Run: headless pygame with SDL's dummy video driver; simulated clock (each Clock.tick advances the game by its frame time, no real sleeping); random seed 0; keys injected as events and as key.get_pressed() state; no mouse input.
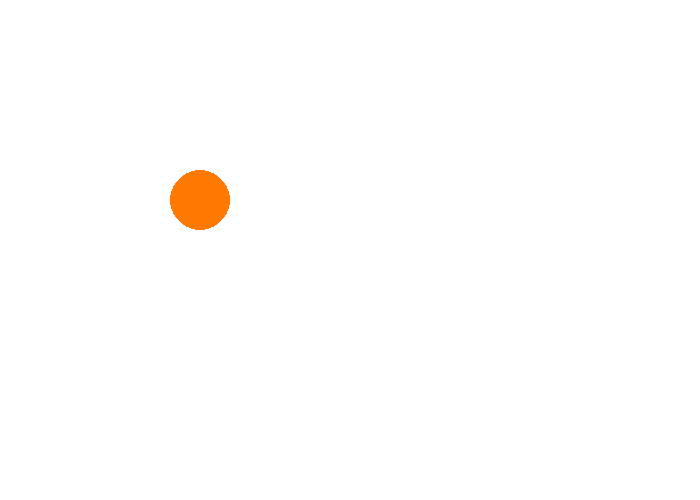
Frame 1 of 4 · flips 1–60 · no input
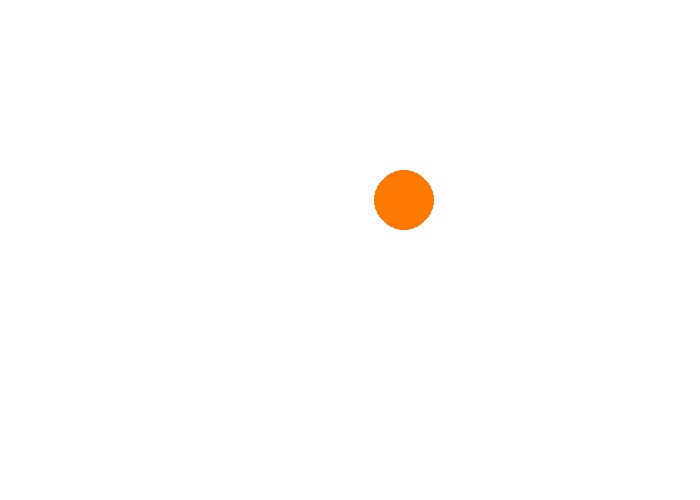
Frame 2 of 4 · flips 61–180 · tapped SPACE, RETURN · held RIGHT (→), D
Frame 3 of 4 · flips 181–300 · held DOWN (↓), S · screen unchanged from frame 2, image omitted
Frame 4 of 4 · flips 301–420 · held LEFT (←), A, UP (↑), W · screen same as frame 1, image omitted

The pygame program that drew these frames:

# template code for you to fill in when making pygame program with moving pieces. no user controls


# dimensions of the window
width = 700
height = 500

# variables to store the ball's x location and speed in the x direction
ballX = 200
speedX = 17

def move():
    global ballX, speedX

    # move the ball by its speed
    ballX += speedX

    # if the ball reaches the left or right walls, flip its direction
    if ballX >= 700:
        speedX = -17
    elif ballX <= 0:
        speedX = 17

def draw(canvas):
    canvas.fill((255,255,255))

    # draw the ball using its x coordinate variable
    pygame.draw.circle(canvas, (255, 120, 0), (ballX, 200), 30)


# don't touch the below code!
################################

import pygame, sys
from pygame.constants import KEYDOWN
from pygame.locals import QUIT

pygame.init()
window = pygame.display.set_mode((width, height))
pygame.display.set_caption('Graphics Starter')
pygame.font.init()
my_font = pygame.font.SysFont('Comic Sans MS', 30)
clock = pygame.time.Clock()

while True:
    move()
    draw(window)
    for event in pygame.event.get():
        if event.type == QUIT:
            pygame.quit()
            sys.exit()
    pygame.display.update()
    clock.tick(60)
